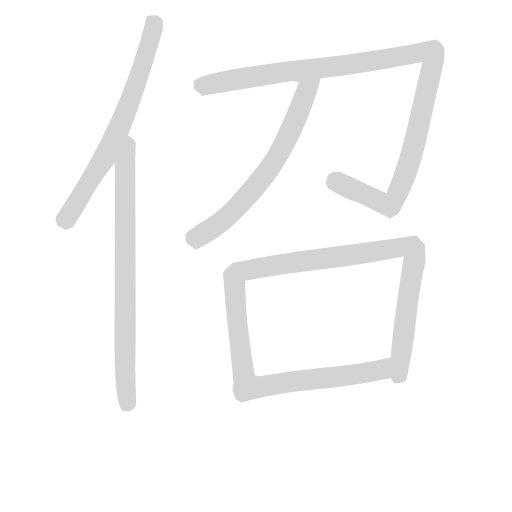
t = 0.00 s
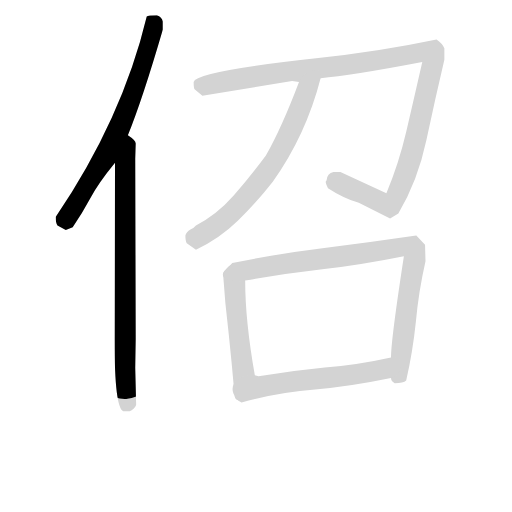
t = 1.37 s
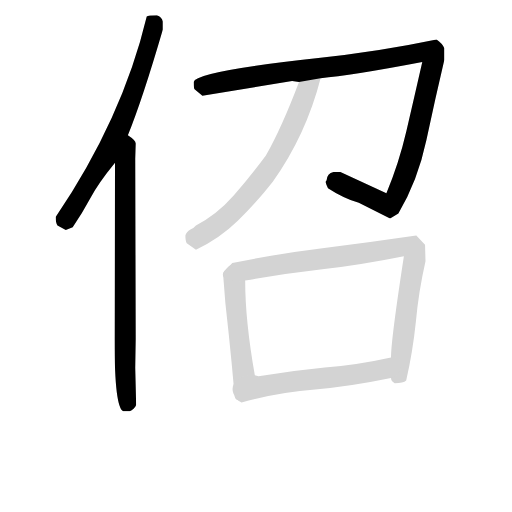
t = 2.74 s
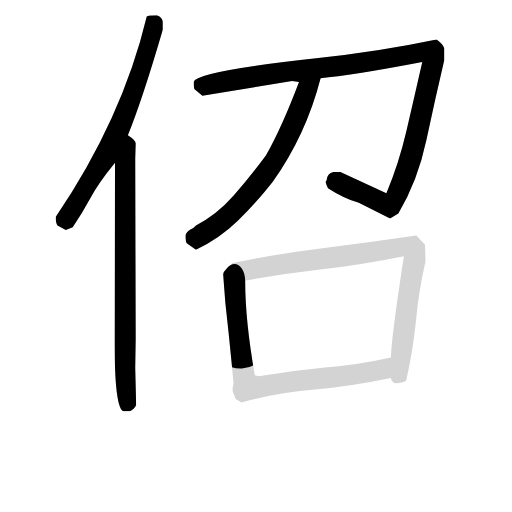
t = 4.11 s
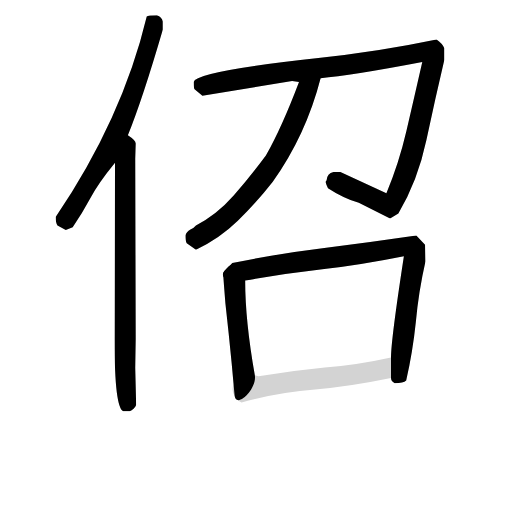
t = 5.48 s
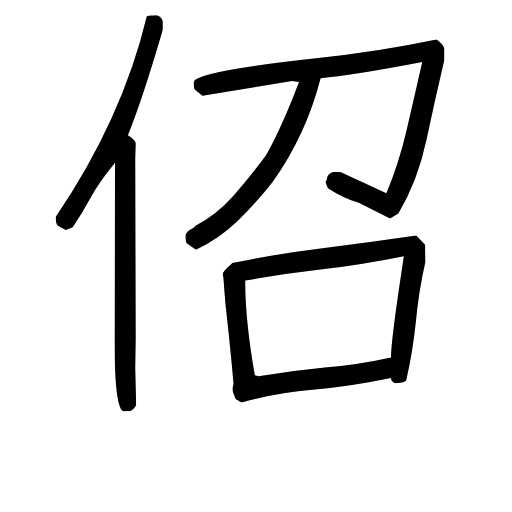
t = 6.85 s

The animated SVG that drew these frames (rendered in a browser with its animation timeline set to each time). Animation: 7 CSS @keyframes rules; one cycle of 6.85 s.

<svg version="1.1" viewBox="0 0 1024 1024" xmlns="http://www.w3.org/2000/svg">
  <!-- <g stroke="lightgray" stroke-width="4"
     transform="scale(4, 4)">
    <line x1="0" y1="0" x2="256" y2="0"></line>
    <line x1="0" y1="0" x2="0" y2="256"></line>
    <line x1="256" y1="0" x2="256" y2="256"></line>
    <line x1="0" y1="256" x2="256" y2="256"></line>
  </g>        -->
  <g transform="scale(0.92, -0.92) translate(60, -830)">
    <style type="text/css">
      
        @keyframes keyframes0 {
          from {
            stroke: black;
            stroke-dashoffset: 748;
            stroke-width: 128;
          }
          71% {
            animation-timing-function: step-end;
            stroke: black;
            stroke-dashoffset: 0;
            stroke-width: 128;
          }
          to {
            stroke: black;
            stroke-width: 151;
          }
        }
        #make-me-a-hanzi-animation-0 {
          animation: keyframes0 0.8587239583333334s both;
          animation-delay: 0s;
          animation-timing-function: linear;
        }
      
        @keyframes keyframes1 {
          from {
            stroke: black;
            stroke-dashoffset: 836;
            stroke-width: 128;
          }
          73% {
            animation-timing-function: step-end;
            stroke: black;
            stroke-dashoffset: 0;
            stroke-width: 128;
          }
          to {
            stroke: black;
            stroke-width: 151;
          }
        }
        #make-me-a-hanzi-animation-1 {
          animation: keyframes1 0.9303385416666666s both;
          animation-delay: 0.8587239583333334s;
          animation-timing-function: linear;
        }
      
        @keyframes keyframes2 {
          from {
            stroke: black;
            stroke-dashoffset: 1257;
            stroke-width: 128;
          }
          80% {
            animation-timing-function: step-end;
            stroke: black;
            stroke-dashoffset: 0;
            stroke-width: 128;
          }
          to {
            stroke: black;
            stroke-width: 151;
          }
        }
        #make-me-a-hanzi-animation-2 {
          animation: keyframes2 1.27294921875s both;
          animation-delay: 1.7890625s;
          animation-timing-function: linear;
        }
      
        @keyframes keyframes3 {
          from {
            stroke: black;
            stroke-dashoffset: 707;
            stroke-width: 128;
          }
          70% {
            animation-timing-function: step-end;
            stroke: black;
            stroke-dashoffset: 0;
            stroke-width: 128;
          }
          to {
            stroke: black;
            stroke-width: 151;
          }
        }
        #make-me-a-hanzi-animation-3 {
          animation: keyframes3 0.8253580729166666s both;
          animation-delay: 3.06201171875s;
          animation-timing-function: linear;
        }
      
        @keyframes keyframes4 {
          from {
            stroke: black;
            stroke-dashoffset: 521;
            stroke-width: 128;
          }
          63% {
            animation-timing-function: step-end;
            stroke: black;
            stroke-dashoffset: 0;
            stroke-width: 128;
          }
          to {
            stroke: black;
            stroke-width: 151;
          }
        }
        #make-me-a-hanzi-animation-4 {
          animation: keyframes4 0.6739908854166666s both;
          animation-delay: 3.8873697916666665s;
          animation-timing-function: linear;
        }
      
        @keyframes keyframes5 {
          from {
            stroke: black;
            stroke-dashoffset: 942;
            stroke-width: 128;
          }
          75% {
            animation-timing-function: step-end;
            stroke: black;
            stroke-dashoffset: 0;
            stroke-width: 128;
          }
          to {
            stroke: black;
            stroke-width: 151;
          }
        }
        #make-me-a-hanzi-animation-5 {
          animation: keyframes5 1.0166015625s both;
          animation-delay: 4.561360677083333s;
          animation-timing-function: linear;
        }
      
        @keyframes keyframes6 {
          from {
            stroke: black;
            stroke-dashoffset: 594;
            stroke-width: 128;
          }
          66% {
            animation-timing-function: step-end;
            stroke: black;
            stroke-dashoffset: 0;
            stroke-width: 128;
          }
          to {
            stroke: black;
            stroke-width: 151;
          }
        }
        #make-me-a-hanzi-animation-6 {
          animation: keyframes6 0.7333984375s both;
          animation-delay: 5.577962239583333s;
          animation-timing-function: linear;
        }
      
    </style>
    
      <path d="M 218 536 Q 250 615 294 766 L 294 783 Q 292 793 281 797 Q 262 797 259 794 Q 206 572 61 358 Q 61 345 65 340 L 83 330 L 98 336 Q 118 365 136 398.5 Q 154 432 190 476 L 218 536 Z" fill="lightgray"></path>
    
      <path d="M 222 -64 Q 226 -63 231 -58 Q 236 -53 236 -50 L 234 30 L 235 93 L 234 485 L 235 518 Q 235 525 218 536 C 195 555 190 506 190 476 L 189 91 Q 189 -56 208 -64 L 222 -64 Z" fill="lightgray"></path>
    
      <path d="M 637 660 Q 701 665 858 695 Q 840 616 823.5 545 Q 807 474 780 410 L 680 456 L 665 456 Q 651 453 650 438 L 648 435 Q 648 431 653 421 Q 685 400 720 389 L 788 355 L 806 366 Q 848 436 867 525.5 Q 886 615 906 700 L 906 725 Q 901 736 889 744 Q 760 717 632 704 Q 365 675 361 652 Q 361 639 363 636 L 380 622 L 575 654 L 590 652 L 637 660 Z" fill="lightgray"></path>
    
      <path d="M 366 287 Q 417 311 457 350 Q 497 389 533 435 Q 605 536 637 660 C 645 689 601 680 590 652 Q 553 554 518 492 Q 484 446 448 405 Q 411 363 366 340 Q 362 335 354 331 Q 345 326 343 318 Q 343 306 346 301 L 366 287 Z" fill="lightgray"></path>
    
      <path d="M 432 245 Q 426 239 425 234 Q 429 171 437 106 Q 444 40 450 -30 C 453 -60 499 -16 494 14 Q 473 132 473 220 C 473 250 450 269 432 245 Z" fill="lightgray"></path>
    
      <path d="M 790 8 Q 790 1 798 -3 Q 817 -3 823 3 Q 837 63 844 130 Q 850 196 865 262 L 864 298 L 845 318 Q 743 303 645 291 Q 546 279 445 258 Q 438 250 432 245 C 409 225 443 215 473 220 Q 558 235 645 245 Q 728 255 818 273 Q 790 91 790 53 L 790 8 Z" fill="lightgray"></path>
    
      <path d="M 465 -45 Q 546 -23 625 -17 Q 703 -10 790 8 C 819 14 819 59 790 53 Q 718 37 646 31 Q 574 24 502 12 L 494 14 C 464 18 434 -4 450 -30 Q 450 -38 465 -45 Z" fill="lightgray"></path>
    
    
      <clipPath id="make-me-a-hanzi-clip-0">
        <path d="M 218 536 Q 250 615 294 766 L 294 783 Q 292 793 281 797 Q 262 797 259 794 Q 206 572 61 358 Q 61 345 65 340 L 83 330 L 98 336 Q 118 365 136 398.5 Q 154 432 190 476 L 218 536 Z"></path>
      </clipPath>
      <path clip-path="url(#make-me-a-hanzi-clip-0)" d="M 266 784 L 275 778 L 273 762 L 212 582 L 171 492 L 85 354 L 83 341" fill="none" id="make-me-a-hanzi-animation-0" stroke-dasharray="620 1240" stroke-linecap="round"></path>
    
      <clipPath id="make-me-a-hanzi-clip-1">
        <path d="M 222 -64 Q 226 -63 231 -58 Q 236 -53 236 -50 L 234 30 L 235 93 L 234 485 L 235 518 Q 235 525 218 536 C 195 555 190 506 190 476 L 189 91 Q 189 -56 208 -64 L 222 -64 Z"></path>
      </clipPath>
      <path clip-path="url(#make-me-a-hanzi-clip-1)" d="M 221 527 L 211 468 L 210 51 L 215 -52" fill="none" id="make-me-a-hanzi-animation-1" stroke-dasharray="708 1416" stroke-linecap="round"></path>
    
      <clipPath id="make-me-a-hanzi-clip-2">
        <path d="M 637 660 Q 701 665 858 695 Q 840 616 823.5 545 Q 807 474 780 410 L 680 456 L 665 456 Q 651 453 650 438 L 648 435 Q 648 431 653 421 Q 685 400 720 389 L 788 355 L 806 366 Q 848 436 867 525.5 Q 886 615 906 700 L 906 725 Q 901 736 889 744 Q 760 717 632 704 Q 365 675 361 652 Q 361 639 363 636 L 380 622 L 575 654 L 590 652 L 637 660 Z"></path>
      </clipPath>
      <path clip-path="url(#make-me-a-hanzi-clip-2)" d="M 370 649 L 387 644 L 541 673 L 729 693 L 855 716 L 878 714 L 882 698 L 843 522 L 798 396 L 787 385 L 778 386 L 673 435 L 658 431" fill="none" id="make-me-a-hanzi-animation-2" stroke-dasharray="1129 2258" stroke-linecap="round"></path>
    
      <clipPath id="make-me-a-hanzi-clip-3">
        <path d="M 366 287 Q 417 311 457 350 Q 497 389 533 435 Q 605 536 637 660 C 645 689 601 680 590 652 Q 553 554 518 492 Q 484 446 448 405 Q 411 363 366 340 Q 362 335 354 331 Q 345 326 343 318 Q 343 306 346 301 L 366 287 Z"></path>
      </clipPath>
      <path clip-path="url(#make-me-a-hanzi-clip-3)" d="M 630 654 L 606 632 L 565 531 L 511 443 L 423 350 L 368 313 L 368 301" fill="none" id="make-me-a-hanzi-animation-3" stroke-dasharray="579 1158" stroke-linecap="round"></path>
    
      <clipPath id="make-me-a-hanzi-clip-4">
        <path d="M 432 245 Q 426 239 425 234 Q 429 171 437 106 Q 444 40 450 -30 C 453 -60 499 -16 494 14 Q 473 132 473 220 C 473 250 450 269 432 245 Z"></path>
      </clipPath>
      <path clip-path="url(#make-me-a-hanzi-clip-4)" d="M 435 235 L 450 207 L 468 37 L 469 22 L 453 -22" fill="none" id="make-me-a-hanzi-animation-4" stroke-dasharray="393 786" stroke-linecap="round"></path>
    
      <clipPath id="make-me-a-hanzi-clip-5">
        <path d="M 790 8 Q 790 1 798 -3 Q 817 -3 823 3 Q 837 63 844 130 Q 850 196 865 262 L 864 298 L 845 318 Q 743 303 645 291 Q 546 279 445 258 Q 438 250 432 245 C 409 225 443 215 473 220 Q 558 235 645 245 Q 728 255 818 273 Q 790 91 790 53 L 790 8 Z"></path>
      </clipPath>
      <path clip-path="url(#make-me-a-hanzi-clip-5)" d="M 440 243 L 455 247 L 477 242 L 793 290 L 836 291 L 841 267 L 810 46 L 807 16 L 813 12" fill="none" id="make-me-a-hanzi-animation-5" stroke-dasharray="814 1628" stroke-linecap="round"></path>
    
      <clipPath id="make-me-a-hanzi-clip-6">
        <path d="M 465 -45 Q 546 -23 625 -17 Q 703 -10 790 8 C 819 14 819 59 790 53 Q 718 37 646 31 Q 574 24 502 12 L 494 14 C 464 18 434 -4 450 -30 Q 450 -38 465 -45 Z"></path>
      </clipPath>
      <path clip-path="url(#make-me-a-hanzi-clip-6)" d="M 461 -30 L 526 -7 L 762 24 L 784 46" fill="none" id="make-me-a-hanzi-animation-6" stroke-dasharray="466 932" stroke-linecap="round"></path>
    
  </g>
</svg>
